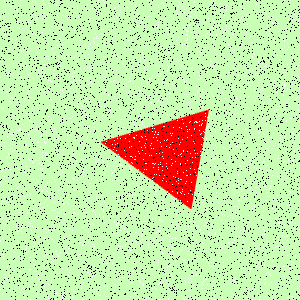

The file beside this chart, header and first rows:
Type, X, Y
Salt, 252, 82
Salt, 226, 112
Salt, 7, 242
Salt, 170, 266
Salt, 118, 257
Salt, 293, 29
Salt, 9, 155
Salt, 30, 73
Salt, 33, 259
Salt, 4, 168
Salt, 184, 194
Salt, 23, 83
Salt, 225, 1
Salt, 79, 203
Salt, 273, 145
Salt, 231, 140
Salt, 61, 165
Salt, 138, 111
Salt, 21, 224
Salt, 126, 204
Salt, 168, 284
Salt, 253, 266
Salt, 85, 175
Salt, 258, 96
Salt, 274, 223
Salt, 280, 140
Salt, 260, 199
Salt, 82, 227
Salt, 192, 157
Salt, 180, 54
Salt, 291, 9
Salt, 38, 60
Salt, 58, 138
Salt, 75, 213
Salt, 133, 137
Salt, 238, 269
Salt, 292, 20
Salt, 61, 27
Salt, 38, 267
Salt, 114, 279
Salt, 48, 3
Salt, 219, 84
Salt, 45, 152
Salt, 269, 31
Salt, 176, 224
Salt, 0, 144
Salt, 62, 294
Salt, 44, 286
Salt, 180, 250
Salt, 243, 92
Salt, 216, 62
Salt, 124, 253
Salt, 211, 298
Salt, 276, 116
Salt, 263, 19
Salt, 285, 85
Salt, 218, 168
Salt, 22, 205
Salt, 161, 21
Salt, 164, 19
... 8,940 more rows
